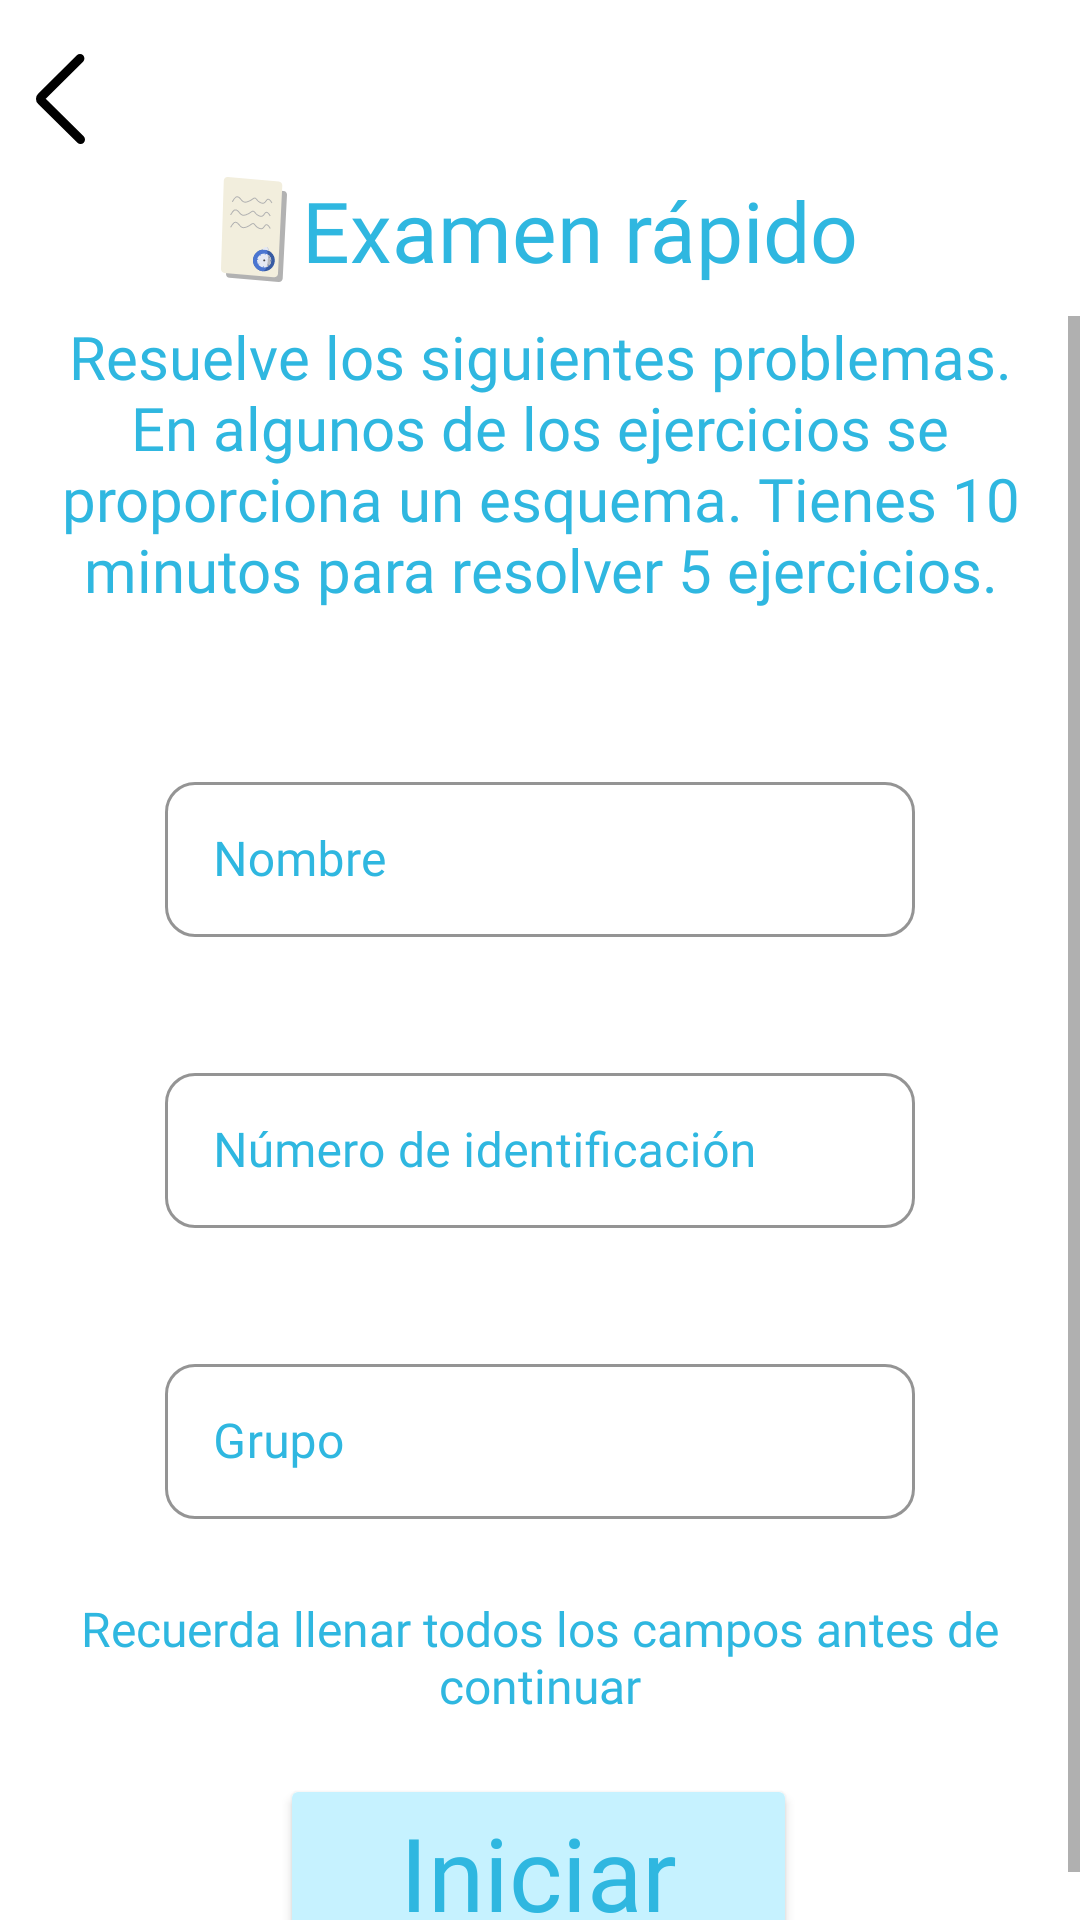

Here is an Android app screen rendered from its layout file. Give the layout XML and the strings, colors and styles it references.
<!-- AndroidManifest.xml: application theme Theme.AplicTrianRect -->
<!-- res/layout/activity_examen_forms.xml -->
<?xml version="1.0" encoding="utf-8"?>
<androidx.constraintlayout.widget.ConstraintLayout xmlns:android="http://schemas.android.com/apk/res/android"
    xmlns:app="http://schemas.android.com/apk/res-auto"
    xmlns:tools="http://schemas.android.com/tools"
    android:layout_width="match_parent"
    android:layout_height="match_parent"
    android:fitsSystemWindows="true"
    tools:context=".activities.ExamenFormsActivity">

    <ImageButton
        android:id="@+id/ibBackFromTestForm"
        android:layout_width="wrap_content"
        android:layout_height="wrap_content"
        android:layout_marginTop="8dp"
        android:backgroundTint="@android:color/transparent"
        app:layout_constraintStart_toStartOf="parent"
        app:layout_constraintTop_toTopOf="parent"
        app:srcCompat="@drawable/ic_back"
        app:tint="?attr/colorOnBackground"
        tools:ignore="SpeakableTextPresentCheck,SpeakableTextPresentCheck" />

    <LinearLayout
        android:id="@+id/linearLayoutInfo"
        android:layout_width="wrap_content"
        android:layout_height="wrap_content"
        android:gravity="center"
        android:orientation="horizontal"
        app:layout_constraintEnd_toEndOf="parent"
        app:layout_constraintStart_toStartOf="parent"
        app:layout_constraintTop_toBottomOf="@+id/ibBackFromTestForm">

        <ImageView
            android:id="@+id/ivTitleQuickTest"
            android:layout_width="wrap_content"
            android:layout_height="wrap_content"
            android:layout_weight="1"
            android:paddingEnd="5dp"
            app:srcCompat="@drawable/ic_examen_rapido_mini_icon"
            android:contentDescription="TODO" />

        <TextView
            android:id="@+id/tvTitleQuickTest"
            android:layout_width="wrap_content"
            android:layout_height="wrap_content"
            android:layout_weight="1"
            android:fontFamily="@font/montserrat_bold"
            android:text="@string/examen_title"
            android:textColor="@color/cyan_process"
            android:textSize="28sp" />

    </LinearLayout>

    <ScrollView
        android:id="@+id/svQuickTestForm"
        android:layout_width="0dp"
        android:layout_height="0dp"
        android:layout_marginTop="10dp"
        android:fitsSystemWindows="true"
        app:layout_constraintBottom_toBottomOf="parent"
        app:layout_constraintEnd_toEndOf="parent"
        app:layout_constraintStart_toStartOf="parent"
        app:layout_constraintTop_toBottomOf="@+id/linearLayoutInfo">

        <androidx.constraintlayout.widget.ConstraintLayout
            android:id="@+id/clQuickTestForm"
            android:layout_width="match_parent"
            android:layout_height="wrap_content"
            android:fitsSystemWindows="true"
            android:paddingStart="20dp"
            android:paddingEnd="20dp"
            app:layout_constraintBottom_toBottomOf="parent"
            app:layout_constraintEnd_toEndOf="parent"
            app:layout_constraintStart_toStartOf="parent"
            app:layout_constraintTop_toBottomOf="@+id/ibBackFromTestForm">

            <TextView
                android:id="@+id/tvTestInfo"
                android:layout_width="wrap_content"
                android:layout_height="wrap_content"
                android:fontFamily="@font/montserrat_regular"
                android:text="@string/examen_description"
                android:textAlignment="center"
                android:textColor="?attr/colorSecondaryVariant"
                android:textSize="20sp"
                app:layout_constraintEnd_toEndOf="parent"
                app:layout_constraintStart_toStartOf="parent"
                app:layout_constraintTop_toTopOf="parent" />

            <com.google.android.material.textfield.TextInputLayout
                android:id="@+id/outlinedTextFieldNameTest"
                style="@style/Widget.MaterialComponents.TextInputLayout.OutlinedBox"
                android:layout_width="match_parent"
                android:layout_height="wrap_content"
                android:layout_marginTop="52dp"
                android:hint="@string/name_label"
                android:paddingStart="35dp"
                android:paddingEnd="35dp"
                android:textColorHint="?attr/colorSecondaryVariant"
                app:boxCornerRadiusBottomEnd="10dp"
                app:boxCornerRadiusBottomStart="10dp"
                app:boxCornerRadiusTopEnd="10dp"
                app:boxCornerRadiusTopStart="10dp"
                app:boxStrokeColor="?attr/colorSecondaryVariant"
                app:layout_constraintEnd_toEndOf="@+id/tvTestInfo"
                app:layout_constraintHorizontal_bias="0.0"
                app:layout_constraintStart_toStartOf="@+id/tvTestInfo"
                app:layout_constraintTop_toBottomOf="@+id/tvTestInfo">

                <com.google.android.material.textfield.TextInputEditText
                    android:id="@+id/etNameFieldTest"
                    android:layout_width="match_parent"
                    android:layout_height="wrap_content"
                    android:fontFamily="@font/montserrat_regular"
                    android:paddingTop="15dp"
                    android:paddingBottom="15dp"
                    android:textColor="?attr/colorSecondaryVariant" />

            </com.google.android.material.textfield.TextInputLayout>

            <com.google.android.material.textfield.TextInputLayout
                android:id="@+id/outlinedTextFieldIdTest"
                style="@style/Widget.MaterialComponents.TextInputLayout.OutlinedBox"
                android:layout_width="match_parent"
                android:layout_height="wrap_content"
                android:layout_marginTop="40dp"
                android:hint="@string/id_label"
                android:paddingStart="35dp"
                android:paddingEnd="35dp"
                android:textColorHint="?attr/colorSecondaryVariant"
                app:boxCornerRadiusBottomEnd="10dp"
                app:boxCornerRadiusBottomStart="10dp"
                app:boxCornerRadiusTopEnd="10dp"
                app:boxCornerRadiusTopStart="10dp"
                app:boxStrokeColor="?attr/colorSecondaryVariant"
                app:layout_constraintEnd_toEndOf="@+id/outlinedTextFieldNameTest"
                app:layout_constraintHorizontal_bias="0.0"
                app:layout_constraintStart_toStartOf="@+id/outlinedTextFieldNameTest"
                app:layout_constraintTop_toBottomOf="@+id/outlinedTextFieldNameTest">

                <com.google.android.material.textfield.TextInputEditText
                    android:id="@+id/etIdFieldTest"
                    android:layout_width="match_parent"
                    android:layout_height="wrap_content"
                    android:fontFamily="@font/montserrat_regular"
                    android:paddingTop="15dp"
                    android:paddingBottom="15dp"
                    android:textColor="?attr/colorSecondaryVariant" />

            </com.google.android.material.textfield.TextInputLayout>

            <com.google.android.material.textfield.TextInputLayout
                android:id="@+id/outlinedTextFieldGroupTest"
                style="@style/Widget.MaterialComponents.TextInputLayout.OutlinedBox"
                android:layout_width="match_parent"
                android:layout_height="wrap_content"
                android:layout_marginTop="40dp"
                android:hint="@string/group_label"
                android:paddingStart="35dp"
                android:paddingEnd="35dp"
                android:textColorHint="?attr/colorSecondaryVariant"
                app:boxCornerRadiusBottomEnd="10dp"
                app:boxCornerRadiusBottomStart="10dp"
                app:boxCornerRadiusTopEnd="10dp"
                app:boxCornerRadiusTopStart="10dp"
                app:boxStrokeColor="?attr/colorSecondaryVariant"
                app:layout_constraintEnd_toEndOf="@+id/outlinedTextFieldIdTest"
                app:layout_constraintHorizontal_bias="0.0"
                app:layout_constraintStart_toStartOf="@+id/outlinedTextFieldIdTest"
                app:layout_constraintTop_toBottomOf="@+id/outlinedTextFieldIdTest">

                <com.google.android.material.textfield.TextInputEditText
                    android:id="@+id/etGroupFieldTest"
                    android:layout_width="match_parent"
                    android:layout_height="wrap_content"
                    android:fontFamily="@font/montserrat_regular"
                    android:paddingTop="15dp"
                    android:paddingBottom="15dp"
                    android:textColor="?attr/colorSecondaryVariant" />

            </com.google.android.material.textfield.TextInputLayout>

            <Button
                android:id="@+id/btnStartTest"
                android:layout_width="wrap_content"
                android:layout_height="wrap_content"
                android:layout_marginTop="85dp"
                android:backgroundTint="@color/blizzard_blue"
                android:fontFamily="@font/montserrat_semi_bold"
                android:paddingStart="40dp"
                android:paddingEnd="40dp"
                android:text="@string/start_label"
                android:textAppearance="@style/TextAppearance.AppCompat.Body1"
                android:textColor="@color/cyan_process"
                android:textSize="34sp"
                app:cornerRadius="12dp"
                app:layout_constraintEnd_toEndOf="@+id/outlinedTextFieldGroupTest"
                app:layout_constraintHorizontal_bias="0.497"
                app:layout_constraintStart_toStartOf="@+id/outlinedTextFieldGroupTest"
                app:layout_constraintTop_toBottomOf="@+id/outlinedTextFieldGroupTest" />

            <TextView
                android:id="@+id/tvTestWarning"
                android:layout_width="wrap_content"
                android:layout_height="wrap_content"
                android:fontFamily="@font/montserrat_semi_bold"
                android:text="@string/advertencia"
                android:textAlignment="center"
                android:textColor="?attr/colorSecondaryVariant"
                android:textSize="16sp"
                android:visibility="visible"
                app:layout_constraintBottom_toTopOf="@+id/btnStartTest"
                app:layout_constraintEnd_toEndOf="@+id/outlinedTextFieldGroupTest"
                app:layout_constraintHorizontal_bias="1.0"
                app:layout_constraintStart_toStartOf="@+id/outlinedTextFieldGroupTest"
                app:layout_constraintTop_toBottomOf="@+id/outlinedTextFieldGroupTest"
                app:layout_constraintVertical_bias="0.577" />

        </androidx.constraintlayout.widget.ConstraintLayout>
    </ScrollView>

</androidx.constraintlayout.widget.ConstraintLayout>
<!-- resources referenced by this layout -->
<resources>
  <color name="blizzard_blue">#C6F2FF</color>
  <color name="cyan_process">#2FB7E0</color>
  <!-- drawable ic_back (drawable) -->
  <vector android:height="30dp" android:viewportHeight="302"
      android:viewportWidth="165.77" android:width="16.467218dp" xmlns:android="http://schemas.android.com/apk/res/android">
      <path android:fillColor="#00000000"
          android:pathData="M150.77,287L17.28,156.1c-3.15,-3.35 -3.02,-8.61 0.29,-11.8L148.77,15"
          android:strokeColor="#050505" android:strokeLineCap="round" android:strokeWidth="30"/>
  </vector>
  <!-- drawable ic_examen_rapido_mini_icon: vector/xml drawable (drawable, 5065 chars, omitted) -->
  <string name="advertencia">Recuerda llenar todos los campos antes de continuar</string>
  <string name="examen_description">Resuelve los siguientes problemas. En algunos de los ejercicios se proporciona un esquema. Tienes 10 minutos para resolver 5 ejercicios.</string>
  <string name="examen_title">Examen rápido</string>
  <string name="group_label">Grupo</string>
  <string name="id_label">Número de identificación</string>
  <string name="name_label">Nombre</string>
  <string name="start_label">Iniciar</string>
  <style name="Theme.AplicTrianRect" parent="Theme.MaterialComponents.DayNight.NoActionBar">
          
          <item name="colorPrimary">@color/navy_blue</item>
          <item name="colorOnPrimary">@color/white</item>
  
          <item name="colorOnSecondary">@color/black</item>
          
          <item name="android:statusBarColor" tools:targetApi="l">?attr/colorPrimary</item>
          
  
          
          <item name="colorSecondary">@color/star_command_blue</item>
          <item name="colorSecondaryVariant">@color/cyan_process</item>
          <item name="colorAccent">@color/sapphire_blue</item>
  
  
      </style>
  <color name="navy_blue">#397DCB</color>
  <color name="white">#FFFFFFFF</color>
  <color name="black">#FF000000</color>
  <color name="star_command_blue">#057CB8</color>
  <color name="sapphire_blue">#0D6985</color>
</resources>
